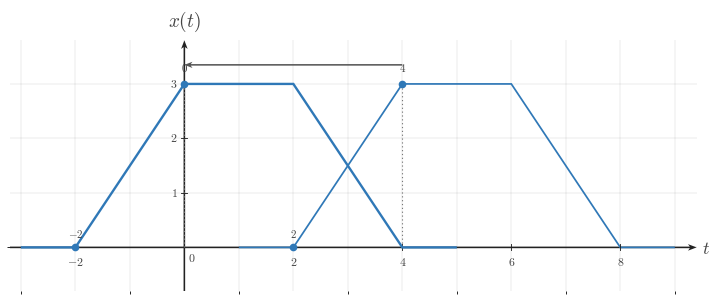

The matplotlib source for this figure: (Note: this script raises an exception after producing the figure.)
"""Shared matplotlib boilerplate for CTS continuous-time signal figures.

This reference file centralizes the visual defaults and reusable helpers for
EE01-M03-01, Time Shifting. Later topic workers can copy or adapt these
helpers without re-reading the full style guide.

The module does not render any image on import. It uses matplotlib, NumPy, and
pathlib only.
"""

from __future__ import annotations

from pathlib import Path

import matplotlib as mpl
import matplotlib.pyplot as plt
import numpy as np
from matplotlib.ticker import MultipleLocator


# ---------------------------------------------------------------------------
# Module identity
# ---------------------------------------------------------------------------

COURSE_NAME = "Continuous Time Signal Processing"
COURSE_CODE = "CTS"
COURSE_ID = "EE01"
UNIT_NUMBER = 3
UNIT_NAME = "Unit 3"
MODULE_ID = "EE01-M03-01"
MODULE_NUMBER = "3.1"
MODULE_NAME = "Time Shifting"


# ---------------------------------------------------------------------------
# Canonical geometry and styling
# ---------------------------------------------------------------------------

BACKGROUND_COLOR = "white"
CANONICAL_DPI = 300
PX_PER_DATA_UNIT = 150
INCHES_PER_DATA_UNIT = PX_PER_DATA_UNIT / CANONICAL_DPI

MARGIN_LEFT_PX = 115
MARGIN_RIGHT_PX = 120
MARGIN_BOTTOM_PX = 95
MARGIN_TOP_PX = 110


def configure_matplotlib():
    """Apply the shared serif and white-background defaults."""

    mpl.rcParams.update(
        {
            "mathtext.fontset": "cm",
            "font.family": "serif",
            "figure.facecolor": BACKGROUND_COLOR,
            "axes.facecolor": BACKGROUND_COLOR,
            "savefig.facecolor": BACKGROUND_COLOR,
            "axes.grid": False,
        }
    )


configure_matplotlib()


def px_to_pt(px):
    """Convert pixels to points at the canonical render scale."""

    return px * 72 / CANONICAL_DPI


def px_to_data(px):
    """Convert pixels to data units at the canonical render scale."""

    return px / PX_PER_DATA_UNIT


# ---------------------------------------------------------------------------
# Palette
# ---------------------------------------------------------------------------

SIGNAL_COLOR = "#2f78b7"
AXIS_COLOR = "#222222"
LABEL_COLOR = "#444444"
TICK_LABEL_COLOR = "#444444"
GRID_COLOR = "#000000"
GUIDE_COLOR = "#777777"
ANNOTATION_COLOR = "#555555"


# ---------------------------------------------------------------------------
# Typography and stroke widths
# ---------------------------------------------------------------------------

SIGNAL_LW = px_to_pt(7.1)
SMOOTH_SIGNAL_LW = px_to_pt(5.2)
AXIS_LW = px_to_pt(4.3)
TICK_LW = px_to_pt(2.7)
GRID_LW = px_to_pt(1.3)
GUIDE_LW = px_to_pt(3.3)
ANNOTATION_LW = px_to_pt(2.9)

TICK_LABEL_SIZE = px_to_pt(35.6)
AXIS_LABEL_SIZE = px_to_pt(53.3)
TOP_LABEL_SIZE = px_to_pt(57.8)
ANNOTATION_SIZE = px_to_pt(33.3)

TICK_HALF_LEN = px_to_data(8.25)
OPEN_MARKER_SIZE = px_to_pt(20.0)
CLOSED_MARKER_SIZE = px_to_pt(17.8)
ENDPOINT_EDGEWIDTH = px_to_pt(5.1)

X_TICK_LABEL_Y = -px_to_data(24)
Y_TICK_LABEL_X = px_to_data(18)
ORIGIN_LABEL_X = px_to_data(9)
ORIGIN_LABEL_Y = -px_to_data(12)
X_AXIS_LABEL_X_PAD = px_to_data(15)
X_AXIS_LABEL_Y = -px_to_data(4.5)
Y_AXIS_LABEL_Y_PAD = px_to_data(18)

BRACKET_CAP_HALF_LEN = px_to_data(9)
BRACKET_LABEL_GAP = px_to_data(18)
AMPLITUDE_CAP_HALF_LEN = px_to_data(10.5)

AXIS_ARROW_SHAFT_WIDTH_DATA = px_to_data(4.3)

AXIS_ARROW_KW = dict(
    angles="xy",
    scale_units="xy",
    scale=1,
    units="xy",
    width=AXIS_ARROW_SHAFT_WIDTH_DATA,
    headwidth=4.2,
    headlength=5.5,
    headaxislength=4.3,
    color=AXIS_COLOR,
    pivot="tail",
    clip_on=False,
)

SHIFT_ARROW_KW = dict(
    angles="xy",
    scale_units="xy",
    scale=1,
    units="xy",
    width=AXIS_ARROW_SHAFT_WIDTH_DATA,
    headwidth=4.0,
    headlength=5.2,
    headaxislength=4.1,
    color=ANNOTATION_COLOR,
    pivot="tail",
    clip_on=False,
)

GUIDE_LINESTYLE = (0, (1.1, 2.4))


# ---------------------------------------------------------------------------
# Figure helpers
# ---------------------------------------------------------------------------

def make_ct_signal_figure(xlim, ylim, *, dpi=CANONICAL_DPI):
    """Create a standard CTS figure sized from explicit data limits."""

    x_range = xlim[1] - xlim[0]
    y_range = ylim[1] - ylim[0]

    axes_w_px = x_range * PX_PER_DATA_UNIT
    axes_h_px = y_range * PX_PER_DATA_UNIT
    fig_w_px = MARGIN_LEFT_PX + axes_w_px + MARGIN_RIGHT_PX
    fig_h_px = MARGIN_BOTTOM_PX + axes_h_px + MARGIN_TOP_PX

    fig, ax = plt.subplots(
        figsize=(fig_w_px / dpi, fig_h_px / dpi),
        dpi=dpi,
        facecolor=BACKGROUND_COLOR,
        constrained_layout=True,
    )
    return fig, ax


def make_stacked_ct_signal_figure(xlim, panel_ylims, *, gap_px=38, dpi=CANONICAL_DPI):
    """Create a stacked CTS figure with one aligned x-axis across panels."""

    x_range = xlim[1] - xlim[0]
    axes_w_px = x_range * PX_PER_DATA_UNIT
    axes_h_px = sum((ylim[1] - ylim[0]) * PX_PER_DATA_UNIT for ylim in panel_ylims)
    fig_w_px = MARGIN_LEFT_PX + axes_w_px + MARGIN_RIGHT_PX
    fig_h_px = MARGIN_TOP_PX + axes_h_px + MARGIN_BOTTOM_PX + gap_px * (len(panel_ylims) - 1)

    fig = plt.figure(
        figsize=(fig_w_px / dpi, fig_h_px / dpi),
        dpi=dpi,
        facecolor=BACKGROUND_COLOR,
        constrained_layout=True,
    )
    gridspec = fig.add_gridspec(
        len(panel_ylims),
        1,
        height_ratios=[ylim[1] - ylim[0] for ylim in panel_ylims],
    )
    axes = [fig.add_subplot(gridspec[i, 0]) for i in range(len(panel_ylims))]
    return fig, axes


def new_ct_figure(*, figsize=None, dpi=CANONICAL_DPI):
    """Create a generic white-background figure with constrained layout."""

    return plt.subplots(
        figsize=figsize,
        dpi=dpi,
        facecolor=BACKGROUND_COLOR,
        constrained_layout=True,
    )


def save_figure(fig, output_path, *, dpi=CANONICAL_DPI):
    """Save a figure using the shared export settings."""

    output_path = Path(output_path)
    output_path.parent.mkdir(parents=True, exist_ok=True)
    fig.savefig(
        output_path,
        dpi=dpi,
        facecolor=BACKGROUND_COLOR,
        bbox_inches="tight",
    )
    plt.close(fig)


def make_output_path(filename, *, image_dir="images"):
    """Return a path in the lesson image folder for a rendered asset."""

    return Path(__file__).resolve().parent / image_dir / filename


# ---------------------------------------------------------------------------
# Label helpers
# ---------------------------------------------------------------------------

def math_label(value):
    """Return a mathtext label for a numeric tick or pass through a string."""

    if isinstance(value, str):
        return value

    numeric = float(value)
    rounded = round(numeric)
    if np.isclose(numeric, rounded):
        return rf"${int(rounded)}$"
    return rf"${numeric:g}$"


# ---------------------------------------------------------------------------
# Axis helpers
# ---------------------------------------------------------------------------

def setup_ct_signal_axes(
    ax,
    *,
    xlim,
    ylim,
    xticks,
    yticks,
    x_tick_labels=None,
    y_tick_labels=None,
    x_axis_label=r"$t$",
    y_axis_label=r"$x(t)$",
    show_grid=True,
    show_origin=True,
    y_tick_label_side="left",
    show_x_tick_labels=True,
    show_y_tick_labels=True,
    x_minor_grid_step=1,
    y_minor_grid_step=1,
    equal_aspect=True,
):
    """Configure a clean continuous-time signal axis layout."""

    ax.set_xlim(*xlim)
    ax.set_ylim(*ylim)

    if equal_aspect:
        ax.set_aspect("equal", adjustable="box")

    ax.set_xticks(xticks)
    ax.set_yticks(yticks)
    ax.xaxis.set_minor_locator(MultipleLocator(x_minor_grid_step))
    ax.yaxis.set_minor_locator(MultipleLocator(y_minor_grid_step))

    if show_grid:
        ax.grid(True, which="both", linewidth=GRID_LW, alpha=0.18, color=GRID_COLOR)
        ax.set_axisbelow(True)

    for spine in ax.spines.values():
        spine.set_visible(False)

    ax.tick_params(left=False, bottom=False, labelleft=False, labelbottom=False)

    x_axis_start, x_axis_end = xlim
    y_axis_start, y_axis_end = ylim

    ax.quiver(x_axis_start, 0, x_axis_end - x_axis_start, 0, **AXIS_ARROW_KW)
    ax.quiver(0, y_axis_start, 0, y_axis_end - y_axis_start, **AXIS_ARROW_KW)

    for index, t in enumerate(xticks):
        if abs(t) < 1e-12:
            continue

        ax.plot(
            [t, t],
            [-TICK_HALF_LEN, TICK_HALF_LEN],
            color=AXIS_COLOR,
            lw=TICK_LW,
            zorder=5,
        )

        if show_x_tick_labels:
            label = math_label(t) if x_tick_labels is None else x_tick_labels[index]
            ax.text(
                t,
                X_TICK_LABEL_Y,
                label,
                fontsize=TICK_LABEL_SIZE,
                ha="center",
                va="top",
                color=TICK_LABEL_COLOR,
                zorder=6,
            )

    for index, y in enumerate(yticks):
        if abs(y) < 1e-12:
            continue

        ax.plot(
            [-TICK_HALF_LEN, TICK_HALF_LEN],
            [y, y],
            color=AXIS_COLOR,
            lw=TICK_LW,
            zorder=5,
        )

        if show_y_tick_labels:
            label = math_label(y) if y_tick_labels is None else y_tick_labels[index]
            if y_tick_label_side == "right":
                ax.text(
                    Y_TICK_LABEL_X,
                    y,
                    label,
                    fontsize=TICK_LABEL_SIZE,
                    ha="left",
                    va="center",
                    color=TICK_LABEL_COLOR,
                    zorder=6,
                )
            else:
                ax.text(
                    -Y_TICK_LABEL_X,
                    y,
                    label,
                    fontsize=TICK_LABEL_SIZE,
                    ha="right",
                    va="center",
                    color=TICK_LABEL_COLOR,
                    zorder=6,
                )

    if show_origin:
        ax.text(
            ORIGIN_LABEL_X,
            ORIGIN_LABEL_Y,
            r"$0$",
            fontsize=TICK_LABEL_SIZE,
            ha="left",
            va="top",
            color=TICK_LABEL_COLOR,
            zorder=6,
        )

    if x_axis_label is not None:
        ax.text(
            x_axis_end + X_AXIS_LABEL_X_PAD,
            X_AXIS_LABEL_Y,
            x_axis_label,
            fontsize=AXIS_LABEL_SIZE,
            ha="left",
            va="center",
            color=LABEL_COLOR,
            clip_on=False,
        )

    if y_axis_label is not None:
        ax.text(
            0,
            y_axis_end + Y_AXIS_LABEL_Y_PAD,
            y_axis_label,
            fontsize=TOP_LABEL_SIZE,
            ha="center",
            va="bottom",
            color=LABEL_COLOR,
            clip_on=False,
        )


# ---------------------------------------------------------------------------
# Signal drawing helpers
# ---------------------------------------------------------------------------

def plot_signal(ax, t, x, *, lw=SIGNAL_LW, color=SIGNAL_COLOR, zorder=4):
    """Plot a connected piecewise continuous-time signal trace."""

    ax.plot(
        t,
        x,
        color=color,
        linewidth=lw,
        solid_capstyle="butt",
        solid_joinstyle="miter",
        zorder=zorder,
    )


def plot_smooth_signal(ax, t, x, *, lw=SMOOTH_SIGNAL_LW, color=SIGNAL_COLOR, zorder=4):
    """Plot a smooth continuous-time signal trace."""

    ax.plot(
        t,
        x,
        color=color,
        linewidth=lw,
        solid_capstyle="round",
        zorder=zorder,
    )


def draw_open_endpoint(ax, t0, x0):
    """Draw an open endpoint marker."""

    ax.plot(
        t0,
        x0,
        marker="o",
        markersize=OPEN_MARKER_SIZE,
        markerfacecolor="white",
        markeredgecolor=SIGNAL_COLOR,
        markeredgewidth=ENDPOINT_EDGEWIDTH,
        linestyle="None",
        zorder=6,
    )


def draw_closed_endpoint(ax, t0, x0):
    """Draw a closed endpoint marker."""

    ax.plot(
        t0,
        x0,
        marker="o",
        markersize=CLOSED_MARKER_SIZE,
        markerfacecolor=SIGNAL_COLOR,
        markeredgecolor=SIGNAL_COLOR,
        markeredgewidth=ENDPOINT_EDGEWIDTH,
        linestyle="None",
        zorder=6,
    )


def draw_dotted_guide(ax, x_values, y_values):
    """Draw a subtle dotted guide line."""

    ax.plot(
        x_values,
        y_values,
        color=GUIDE_COLOR,
        linewidth=GUIDE_LW,
        linestyle=GUIDE_LINESTYLE,
        zorder=3,
    )


def draw_vertical_guide(ax, x, y0, y1, *, color=GUIDE_COLOR, zorder=3):
    """Draw a vertical dotted guide line."""

    ax.plot([x, x], [y0, y1], color=color, linewidth=GUIDE_LW, linestyle=GUIDE_LINESTYLE, zorder=zorder)


def draw_horizontal_guide(ax, y, x0, x1, *, color=GUIDE_COLOR, zorder=3):
    """Draw a horizontal dotted guide line."""

    ax.plot([x0, x1], [y, y], color=color, linewidth=GUIDE_LW, linestyle=GUIDE_LINESTYLE, zorder=zorder)


def draw_support_bracket(ax, start, end, y=-0.38, *, label=None, color=ANNOTATION_COLOR):
    """Draw a bracket marking a support or duration interval."""

    ax.plot([start, end], [y, y], color=color, linewidth=ANNOTATION_LW, zorder=5)
    ax.plot(
        [start, start],
        [y - BRACKET_CAP_HALF_LEN, y + BRACKET_CAP_HALF_LEN],
        color=color,
        linewidth=ANNOTATION_LW,
        zorder=5,
    )
    ax.plot(
        [end, end],
        [y - BRACKET_CAP_HALF_LEN, y + BRACKET_CAP_HALF_LEN],
        color=color,
        linewidth=ANNOTATION_LW,
        zorder=5,
    )
    if label is not None:
        ax.text(
            (start + end) / 2,
            y - BRACKET_LABEL_GAP,
            label,
            fontsize=ANNOTATION_SIZE,
            ha="center",
            va="top",
            color=color,
        )


def draw_duration_bracket(ax, start, end, y=-0.38, *, label=None):
    """Convenience wrapper for a support-duration bracket."""

    draw_support_bracket(ax, start, end, y=y, label=label)


def draw_amplitude_bracket(ax, x_bracket, y0, y1, *, color=ANNOTATION_COLOR):
    """Draw a vertical amplitude bracket."""

    ax.plot([x_bracket, x_bracket], [y0, y1], color=color, linewidth=ANNOTATION_LW, zorder=5)
    ax.plot(
        [x_bracket - AMPLITUDE_CAP_HALF_LEN, x_bracket + AMPLITUDE_CAP_HALF_LEN],
        [y0, y0],
        color=color,
        linewidth=ANNOTATION_LW,
        zorder=5,
    )
    ax.plot(
        [x_bracket - AMPLITUDE_CAP_HALF_LEN, x_bracket + AMPLITUDE_CAP_HALF_LEN],
        [y1, y1],
        color=color,
        linewidth=ANNOTATION_LW,
        zorder=5,
    )


def draw_offset_guide(ax, x_start, x_end, offset):
    """Draw a baseline or offset reference line."""

    draw_horizontal_guide(ax, offset, x_start, x_end)


def draw_shift_arrow(
    ax,
    x_start,
    x_end,
    y,
    *,
    label=None,
    label_offset=px_to_data(14),
    color=ANNOTATION_COLOR,
    zorder=5,
):
    """Draw a horizontal translation arrow used in time-shift diagrams."""

    arrow_kw = dict(SHIFT_ARROW_KW)
    arrow_kw["color"] = color
    arrow_kw["zorder"] = zorder
    ax.quiver(x_start, y, x_end - x_start, 0, **arrow_kw)

    if label is not None:
        ax.text(
            (x_start + x_end) / 2,
            y + label_offset,
            label,
            fontsize=ANNOTATION_SIZE,
            ha="center",
            va="bottom",
            color=color,
            zorder=zorder + 1,
        )


def draw_piecewise_constant_signal(
    ax,
    segments,
    *,
    xlim,
    baseline=0.0,
    color=SIGNAL_COLOR,
    lw=SIGNAL_LW,
    zorder=4,
):
    """Draw a connected piecewise-constant signal with endpoint markers."""

    t = [xlim[0]]
    x = [baseline]
    current_x = xlim[0]
    current_y = baseline

    for idx, (start, end, level, left_closed, right_closed) in enumerate(segments):
        if start != current_x:
            t.append(start)
            x.append(current_y)

        t.append(start)
        x.append(level)
        t.append(end)
        x.append(level)

        next_start = segments[idx + 1][0] if idx + 1 < len(segments) else xlim[1]
        if next_start != end:
            if level != baseline:
                t.append(end)
                x.append(baseline)
            current_y = baseline
        else:
            current_y = level

        current_x = end

    if current_x < xlim[1]:
        t.append(xlim[1])
        x.append(baseline)

    plot_signal(ax, t, x, lw=lw, color=color, zorder=zorder)

    for start, end, level, left_closed, right_closed in segments:
        (draw_closed_endpoint if left_closed else draw_open_endpoint)(ax, start, level)
        (draw_closed_endpoint if right_closed else draw_open_endpoint)(ax, end, level)


# ---------------------------------------------------------------------------
# Signal-building helpers
# ---------------------------------------------------------------------------

def unit_step(t):
    """Return the unit step u(t)."""

    return np.where(np.asarray(t, dtype=float) >= 0, 1.0, 0.0)


def shifted_unit_step(t, shift=0.0):
    """Return the shifted unit step u(t - shift)."""

    return unit_step(np.asarray(t, dtype=float) - shift)


def step_difference(t, start, end, amplitude=1.0):
    """Return amplitude * (u(t - start) - u(t - end))."""

    t = np.asarray(t, dtype=float)
    return amplitude * (shifted_unit_step(t, start) - shifted_unit_step(t, end))


def rectangular_window(t, start, end, amplitude=1.0):
    """Return a rectangular window built from unit steps."""

    return step_difference(t, start, end, amplitude=amplitude)


def rect_pulse(t, width=1.0, amplitude=1.0, center=0.0):
    """Return a centered rectangular pulse."""

    t = np.asarray(t, dtype=float)
    half_width = width / 2.0
    return amplitude * np.where(np.abs(t - center) <= half_width, 1.0, 0.0)


def triangular_pulse(t, width=1.0, amplitude=1.0, center=0.0):
    """Return a centered triangular pulse."""

    t = np.asarray(t, dtype=float)
    half_width = width / 2.0
    slope = np.maximum(1.0 - np.abs(t - center) / half_width, 0.0)
    return amplitude * slope


def gaussian_pulse(t, sigma=1.0, amplitude=1.0, center=0.0):
    """Return a centered Gaussian pulse."""

    t = np.asarray(t, dtype=float)
    return amplitude * np.exp(-0.5 * ((t - center) / sigma) ** 2)


def causal_exponential(t, alpha=1.0, amplitude=1.0, t0=0.0):
    """Return amplitude * exp(-alpha * (t - t0)) * u(t - t0)."""

    tau = np.asarray(t, dtype=float) - t0
    return amplitude * np.exp(-alpha * tau) * unit_step(tau)


def shifted_causal_exponential(t, alpha=1.0, amplitude=1.0, shift=0.0):
    """Alias for a delayed causal exponential."""

    return causal_exponential(t, alpha=alpha, amplitude=amplitude, t0=shift)


def time_shift(t, shift):
    """Shift a time vector by a constant amount."""

    return np.asarray(t, dtype=float) + shift


def time_reverse(t):
    """Reverse a time vector about the origin."""

    return -np.asarray(t, dtype=float)


def shift_signal_samples(t, x, shift):
    """Shift a sampled signal horizontally by a constant amount."""

    t = np.asarray(t, dtype=float)
    x = np.asarray(x, dtype=float)
    return t + shift, x


def translate_signal_samples(t, x, shift):
    """Alias for shift_signal_samples."""

    return shift_signal_samples(t, x, shift)


def piecewise_linear(xs, ys):
    """Return NumPy arrays for a piecewise linear trace."""

    return np.asarray(xs, dtype=float), np.asarray(ys, dtype=float)

OUTPUT_PATH = Path('/home/jake/Developer/MA/PIPELINE/Electrical-and-Computer-Engineering/2-Build-Lessons/4-Image-Generation/1-Outputs/Continuous-Time-Signal-Processing/3.1--time-shifting-Images/images/l002-s005-qg-q002-q002.png')

def mark(ax, x, y, label, *, dx=0.0, dy=0.18, guide=False):
    if guide and abs(y) > 1e-12:
        draw_dotted_guide(ax, [x, x], [0, y])
    ax.plot(
        [x], [y],
        marker="o",
        markersize=CLOSED_MARKER_SIZE,
        markerfacecolor=SIGNAL_COLOR,
        markeredgecolor=SIGNAL_COLOR,
        markeredgewidth=ENDPOINT_EDGEWIDTH,
        linestyle="None",
        zorder=7,
    )
    ax.text(
        x + dx,
        y + dy,
        label,
        fontsize=ANNOTATION_SIZE,
        ha="center",
        va="bottom",
        color=LABEL_COLOR,
        zorder=8,
    )

def build_figure():
    xlim = (-3.2, 9.4)
    ylim = (-0.8, 3.8)
    fig, ax = make_ct_signal_figure(xlim, ylim)
    setup_ct_signal_axes(
        ax,
        xlim=xlim,
        ylim=ylim,
        xticks=[-2, 0, 2, 4, 6, 8],
        yticks=[1, 2, 3],
        x_axis_label=r"$t$",
        y_axis_label=r"$x(t)$",
    )

    original_t = [1, 2, 4, 6, 8, 8, 9]
    original_x = [0, 0, 3.0, 3.0, 0, 0, 0]
    advanced_t = [-3, -2, 0, 2, 4, 4, 5]
    advanced_x = [0, 0, 3.0, 3.0, 0, 0, 0]

    plot_signal(ax, original_t, original_x, lw=SMOOTH_SIGNAL_LW, zorder=4)
    plot_signal(ax, advanced_t, advanced_x, lw=SIGNAL_LW, zorder=5)

    mark(ax, 4, 3.0, '$4$', dx=0.0, dy=0.18, guide=True)

    mark(ax, 0, 3.0, '$0$', dx=0.0, dy=0.18, guide=True)

    mark(ax, 2, 0, '$2$', dx=0.0, dy=0.14, guide=False)

    mark(ax, -2, 0, '$-2$', dx=0.0, dy=0.14, guide=False)

    draw_shift_arrow(ax, 4.0, 0.0, 3.35, label=None)

    return fig

def main():
    fig = build_figure()
    save_figure(fig, Path('/home/jake/Developer/MA/PIPELINE/Electrical-and-Computer-Engineering/2-Build-Lessons/4-Image-Generation/1-Outputs/Continuous-Time-Signal-Processing/3.1--time-shifting-Images/images/l002-s005-qg-q002-q002.png'))

if __name__ == "__main__":
    main()
